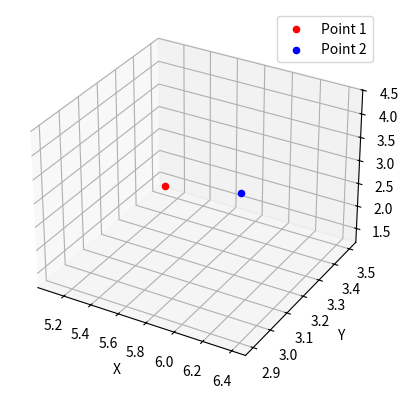

Reproduce this figure in Python.
import matplotlib.pyplot as plt
from mpl_toolkits.mplot3d import Axes3D

# Coordinates of the two points
point1 = (5.1, 3.5, 1.4, 0.2)
point2 = (6.4, 2.9, 4.3, 1.3)

# Create a 3D plot
fig = plt.figure()
ax = fig.add_subplot(111, projection='3d')

# Extract x, y, and z coordinates of each point
x1, y1, z1, _ = point1
x2, y2, z2, _ = point2

# Plot the points
ax.scatter(x1, y1, z1, c='red', marker='o', label='Point 1')
ax.scatter(x2, y2, z2, c='blue', marker='o', label='Point 2')

# Set labels for the axes
ax.set_xlabel('X')
ax.set_ylabel('Y')
ax.set_zlabel('Z')

# Add a legend
ax.legend()

# Show the plot
plt.show()